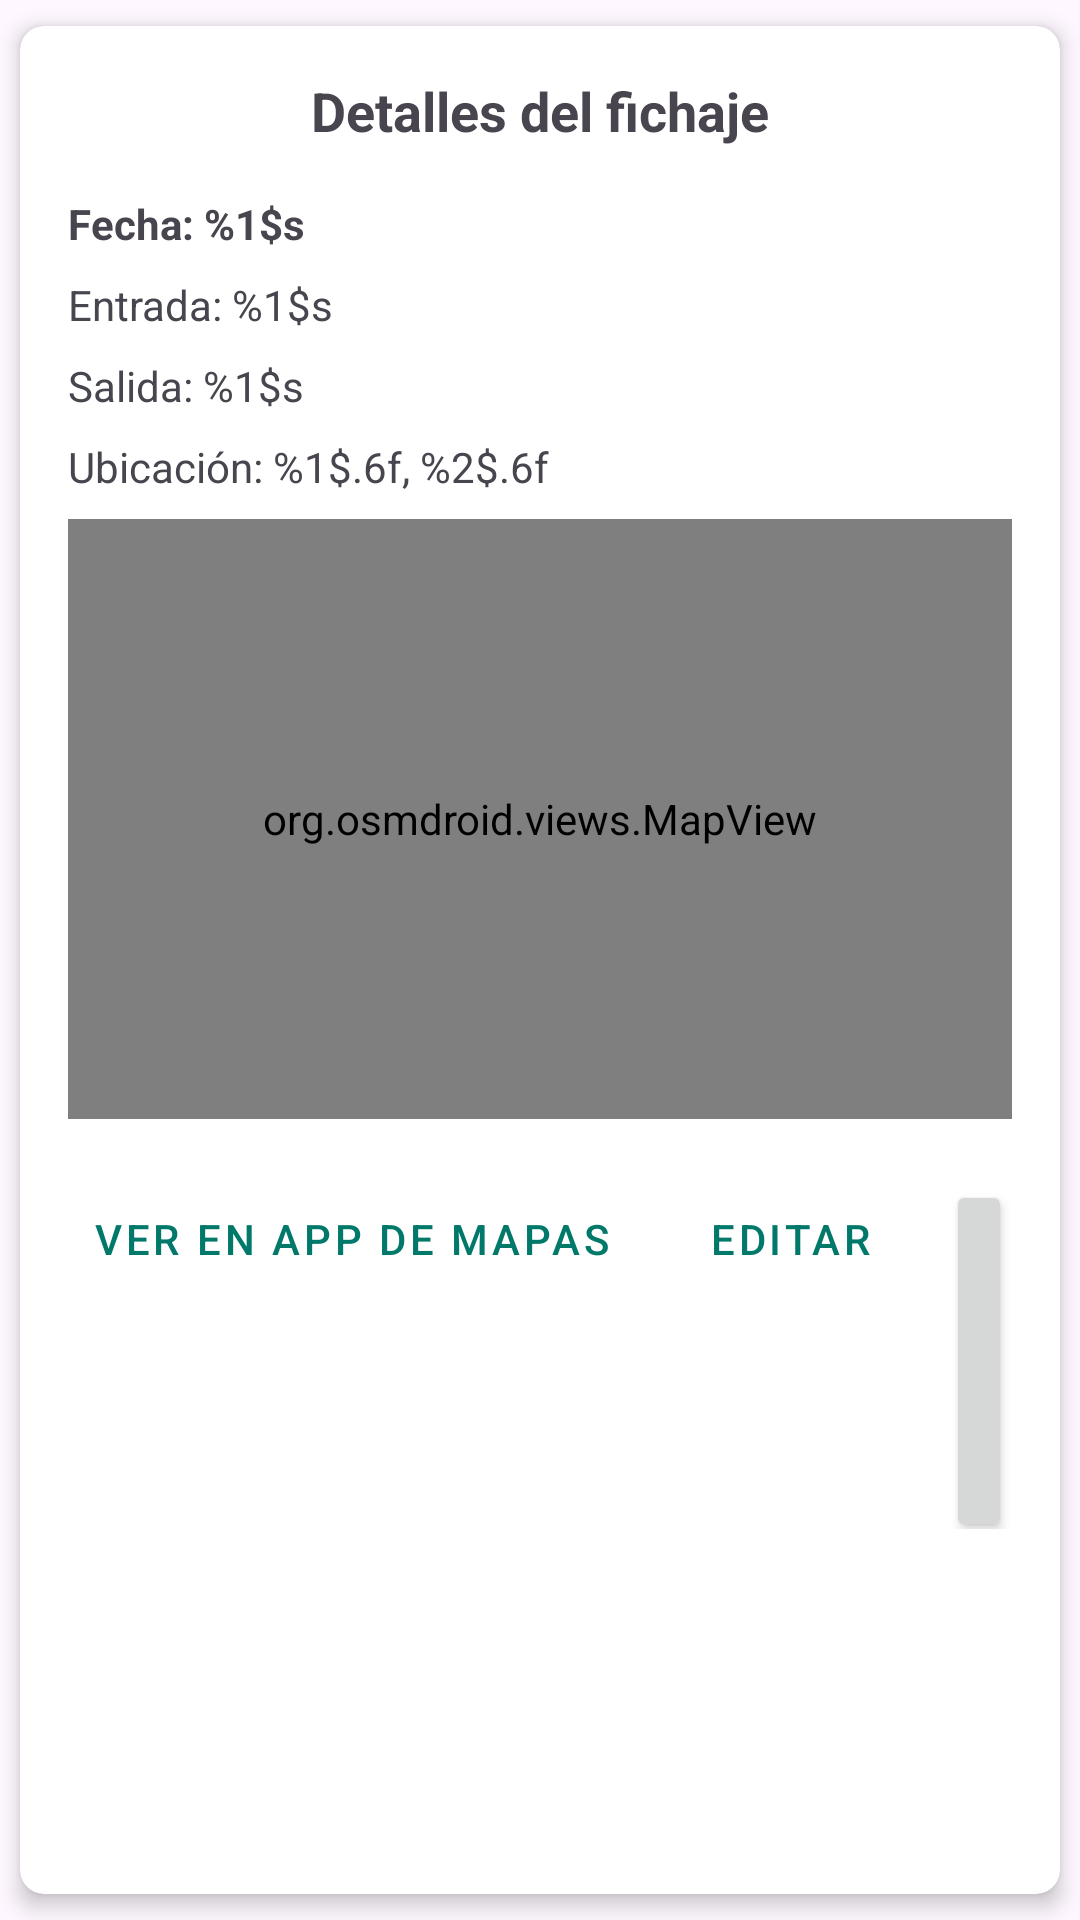

Write the Android layout XML for this screen, with the resource values it uses.
<!-- AndroidManifest.xml: application theme Base.Theme.DASProyecto -->
<!-- res/layout/dialog_fichaje_details.xml -->
<?xml version="1.0" encoding="utf-8"?>
<androidx.cardview.widget.CardView xmlns:android="http://schemas.android.com/apk/res/android"
    xmlns:app="http://schemas.android.com/apk/res-auto"
    android:layout_width="match_parent"
    android:layout_height="wrap_content"
    app:cardCornerRadius="8dp"
    app:cardElevation="4dp"
    app:cardUseCompatPadding="true"
    android:layout_margin="8dp">

    <LinearLayout
        android:layout_width="match_parent"
        android:layout_height="wrap_content"
        android:orientation="vertical"
        android:padding="16dp">

        <TextView
            android:layout_width="match_parent"
            android:layout_height="wrap_content"
            android:text="@string/detalles_fichaje"
            android:textAlignment="center"
            android:textSize="18sp"
            android:textStyle="bold"
            android:layout_marginBottom="16dp" />

        <TextView
            android:id="@+id/tvDetailFecha"
            android:layout_width="match_parent"
            android:layout_height="wrap_content"
            android:text="@string/fecha"
            android:textStyle="bold"
            android:layout_marginBottom="8dp" />

        <TextView
            android:id="@+id/tvDetailEntrada"
            android:layout_width="match_parent"
            android:layout_height="wrap_content"
            android:text="@string/entrada"
            android:layout_marginBottom="8dp" />

        <TextView
            android:id="@+id/tvDetailSalida"
            android:layout_width="match_parent"
            android:layout_height="wrap_content"
            android:text="@string/salida"
            android:layout_marginBottom="8dp" />

        <TextView
            android:id="@+id/tvDetailLocation"
            android:layout_width="match_parent"
            android:layout_height="wrap_content"
            android:text="@string/ubicacion"
            android:layout_marginBottom="8dp" />

        <org.osmdroid.views.MapView
            android:id="@+id/mapView"
            android:layout_width="match_parent"
            android:layout_height="200dp"
            android:visibility="visible"
            android:layout_marginBottom="16dp"/>

        <LinearLayout
            android:layout_width="match_parent"
            android:layout_height="wrap_content"
            android:orientation="horizontal"
            android:gravity="end">

            <Button
                android:id="@+id/btnVerMapa"
                android:layout_width="wrap_content"
                android:layout_height="wrap_content"
                android:text="@string/ver_mapa"
                style="@style/Widget.MaterialComponents.Button.TextButton"
                android:layout_marginEnd="8dp" />

            <Button
                android:id="@+id/btnEditar"
                android:layout_width="wrap_content"
                android:layout_height="wrap_content"
                android:text="@string/editar"
                style="@style/Widget.MaterialComponents.Button.TextButton"
                android:layout_marginEnd="8dp" />

            <Button
                android:id="@+id/btnCerrar"
                android:layout_width="wrap_content"
                android:layout_height="wrap_content"
                android:text="@string/cerrar" />
        </LinearLayout>
    </LinearLayout>
</androidx.cardview.widget.CardView>
<!-- resources referenced by this layout -->
<resources>
  <string name="cerrar">Cerrar</string>
  <string name="detalles_fichaje">Detalles del fichaje</string>
  <string name="editar">Editar</string>
  <string name="entrada">Entrada: %1$s</string>
  <string name="fecha">Fecha: %1$s</string>
  <string name="salida">Salida: %1$s</string>
  <string name="ubicacion">Ubicación: %1$.6f, %2$.6f</string>
  <string name="ver_mapa">Ver en app de Mapas</string>
  <style name="Base.Theme.DASProyecto" parent="Theme.Material3.Light.NoActionBar">
          
          
          <item name="colorPrimary">@color/primary</item>
          <item name="colorPrimaryVariant">@color/primary_dark</item>
          <item name="colorOnPrimary">@color/white</item>
  
          <item name="colorSecondary">@color/accent</item>
          <item name="colorSecondaryVariant">@color/accent_dark</item>
          <item name="colorOnSecondary">@color/black</item>
  
          <item name="android:statusBarColor">?attr/colorPrimaryVariant</item>
      </style>
  <color name="primary">#00796B</color>
  <color name="primary_dark">#00695C</color>
  <color name="white">#FFFFFFFF</color>
  <color name="accent">#00BFA5</color>
  <color name="accent_dark">#004D40</color>
  <color name="black">#FF000000</color>
</resources>
